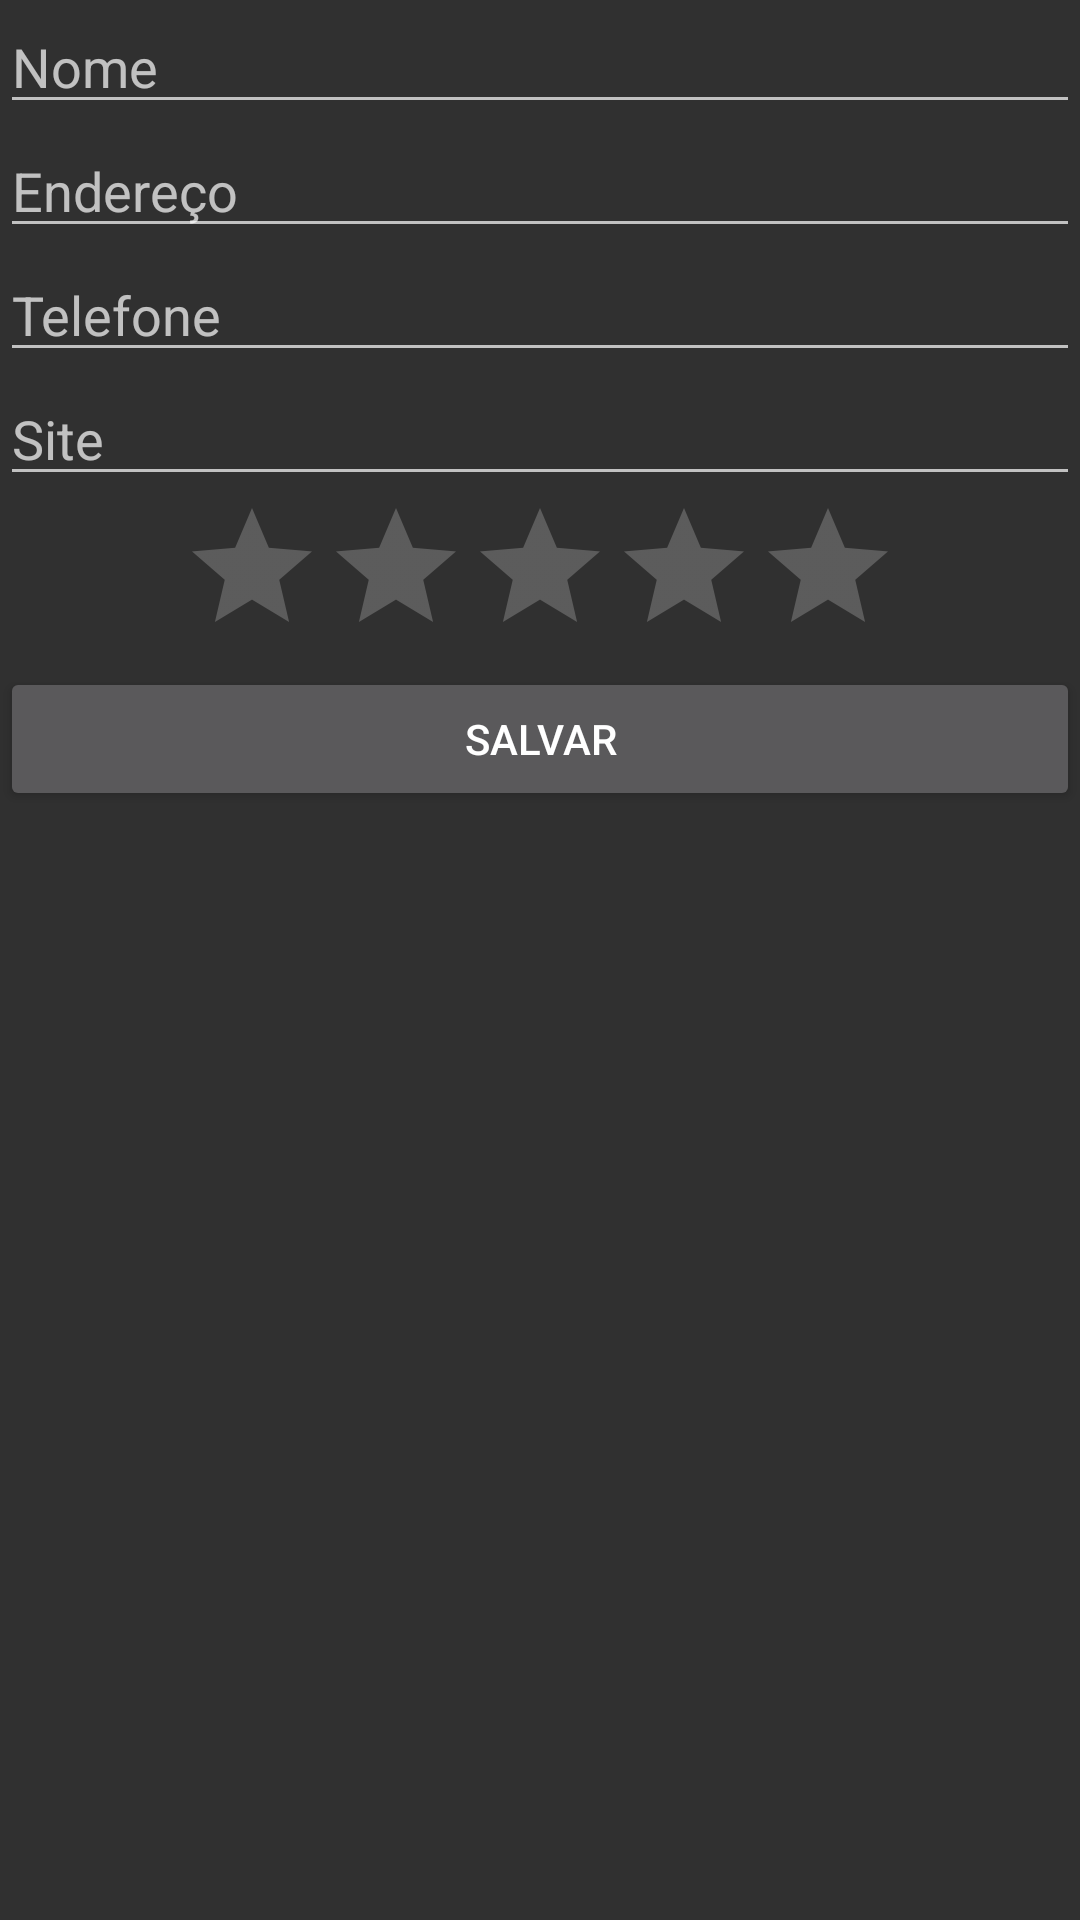

Layout XML and referenced resources for this Android screen:
<!-- AndroidManifest.xml: application theme Theme.Agenda -->
<!-- res/layout/activity_formulario.xml -->
<?xml version="1.0" encoding="utf-8"?>
<ScrollView xmlns:android="http://schemas.android.com/apk/res/android"
    android:layout_width="match_parent"
    android:layout_height="match_parent">

    <LinearLayout
        android:layout_width="match_parent"
        android:layout_height="wrap_content"
        android:orientation="vertical">

        <EditText
            android:id="@+id/formularioNome"
            android:layout_width="match_parent"
            android:layout_height="wrap_content"
            android:hint="Nome" />

        <EditText
            android:id="@+id/formularioEndereco"
            android:layout_width="match_parent"
            android:layout_height="wrap_content"
            android:hint="Endereço" />

        <EditText
            android:id="@+id/formularioTelefone"
            android:layout_width="match_parent"
            android:layout_height="wrap_content"
            android:hint="Telefone" />

        <EditText
            android:id="@+id/formularioSite"
            android:layout_width="match_parent"
            android:layout_height="wrap_content"
            android:hint="Site" />

        <RatingBar
            android:id="@+id/formularioNota"
            android:layout_width="wrap_content"
            android:layout_height="wrap_content"
            android:layout_gravity="center"
            android:max="10"
            android:numStars="5" />

        <Button
            android:id="@+id/formularioSalvarButton"
            android:layout_width="match_parent"
            android:layout_height="wrap_content"
            android:text="Salvar" />

    </LinearLayout>

</ScrollView>
<!-- resources referenced by this layout -->
<resources>
  <style name="Theme.Agenda" parent="Theme.AppCompat">
          
          <item name="colorPrimary">@color/purple_500</item>
          <item name="colorPrimaryVariant">@color/purple_700</item>
          <item name="colorOnPrimary">@color/white</item>
          
          <item name="colorSecondary">@color/teal_200</item>
          <item name="colorSecondaryVariant">@color/teal_700</item>
          <item name="colorOnSecondary">@color/black</item>
          
          <item name="android:statusBarColor" tools:targetApi="l">?attr/colorPrimaryVariant</item>
          
      </style>
  <!-- not gathered from this repository: default colours our renderer supplied (Android Studio template values) -->
  <color name="purple_500">#FF6200EE</color>
  <color name="purple_700">#FF3700B3</color>
  <color name="teal_200">#FF03DAC5</color>
  <color name="teal_700">#FF018786</color>
  <color name="black">#FF000000</color>
  <color name="white">#FFFFFFFF</color>
</resources>
